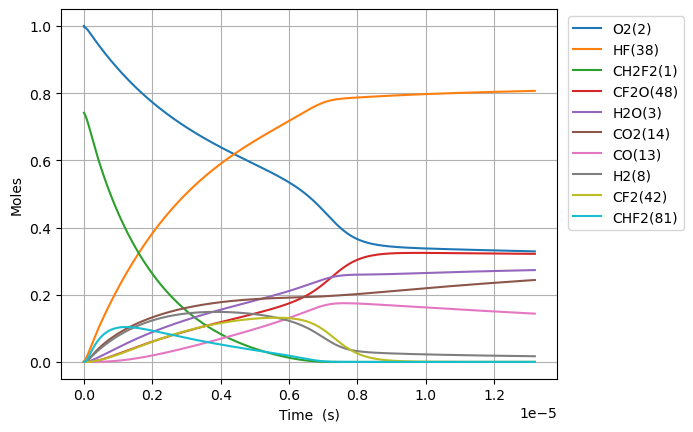

The table this chart was drawn from, first rows:
Time (s), Volume (m^3), N2, Ne, CH2F2(1), O2(2), H2O(3), CH4(4), OH(5), HF(38), CHF(40), CHF2(81), CHFO2(129), CHFO2(131), H(6), CFO2(136), H2(8), CO2(14), HO2(11), F(37), O(7), S(163), CF2O(48), CHF3(41)
0.0, 0.2364, 3.76, 0.0, 0.7413, 1.0, 0.0, 0.0, 0.0, 0.0, 0.0, 0.0, 0.0, 0.0, 0.0, 0.0, 0.0, 0.0, 0.0, 0.0, 0.0, 0.0, 0.0, 0.0
1.4405566347117305e-23, 0.2364, 3.76, 0.0, 0.7413, 1, 1.3334868672751288e-52, 0.0, 6.497263637125791e-38, 2.2922956916769682e-18, 2.292295691676968e-18, 2.6518737862410216e-20, 1.993102009450881e-39, 2.1851669885083554e-38, 1.5874371751273748e-29, 3.928642358698626e-34, 3.183395348765184e-20, 2.17412145339562e-49, 2.6518737846536235e-20, 3.864158087619441e-39, 2.4296047159876055e-25, 6.40411461971452e-38, 7.158592376958053e-38, 1.4424671718453505e-44
4.0335585771928457e-23, 0.2364, 3.76, 0.0, 0.7413, 1, 1.5831156088302593e-51, 0.0, 3.9243472368269304e-37, 6.4184279366955115e-18, 6.418427936695509e-18, 7.425246601474857e-20, 1.2038336137083985e-38, 1.319840861058817e-37, 4.4449515308453615e-29, 2.372899984653967e-33, 8.913506976542517e-20, 2.5811169894712717e-48, 7.425246597030143e-20, 2.3339514850474215e-38, 6.802893204772444e-25, 3.868085230307539e-37, 4.3237897956829436e-37, 8.712501717998791e-44
9.219562462155075e-23, 0.2364, 3.76, 0.0, 0.7413, 1, 1.5543122924994657e-50, 0.0, 1.889404265680611e-36, 1.4670692426732597e-17, 1.4670692426732585e-17, 1.6971992231942514e-19, 5.795940643484153e-38, 6.354465602578855e-37, 1.0160490004236188e-28, 1.1424491979095557e-32, 2.0373730232097183e-19, 2.5341559660779097e-47, 1.6971992221783164e-19, 1.1236971720676513e-37, 1.5549470182370714e-24, 1.8623165314129388e-36, 2.0817186632198244e-36, 4.194694535804079e-43
1.9591570232079535e-22, 0.2364, 3.76, 0.0, 0.7413, 1, 1.3747716206932653e-49, 0.0, 8.251524819195542e-36, 3.117522140680677e-17, 3.117522140680672e-17, 3.6065483492877774e-19, 2.531239552003644e-37, 2.775162075402056e-36, 2.1593605998837247e-28, 4.989375795547209e-32, 4.3294176743206514e-19, 2.2414322535926972e-46, 3.6065483471289154e-19, 4.907480773218504e-37, 3.304262413768163e-24, 8.133225567036995e-36, 9.091412318741096e-36, 1.8319333083232825e-42
4.033558577192845e-22, 0.2364, 3.76, 0.0, 0.7413, 1, 1.1555783834038129e-48, 0.0, 3.444849180445306e-35, 6.41842793669551e-17, 6.41842793669549e-17, 7.425246601474809e-19, 1.0567426854117798e-36, 1.1585755373039304e-35, 4.446799417931697e-28, 2.08296617858197e-31, 8.913506976542517e-19, 1.8840588655692976e-45, 7.425246597030092e-19, 2.0487766198034598e-36, 6.802893204876097e-24, 3.3954615713722393e-35, 3.7954856782670926e-35, 7.647960945838214e-42
8.1823616851626285e-22, 0.2364, 3.76, 0.0, 0.7413, 1, 9.474129758310089e-48, 0.0, 1.4073332928908883e-34, 1.3020239528725178e-16, 1.3020239528725092e-16, 1.506264310584879e-18, 4.317138676558799e-36, 4.733159103761549e-35, 9.02493953053869e-28, 8.509596494635222e-31, 1.808168558098625e-18, 1.5446652880357408e-44, 1.5062643096832356e-18, 8.369920998903829e-36, 1.3800154787274968e-23, 1.3871568430883064e-34, 1.5505797432219532e-34, 3.1244415935073147e-41
1.6479967901102197e-21, 0.2364, 3.76, 0.0, 0.7413, 1, 7.672395911864839e-47, 0.0, 5.688666183245237e-34, 2.6223862712784505e-16, 2.6223862712784165e-16, 3.033743611459641e-18, 1.745056478177126e-35, 1.9132185864322293e-34, 1.819426966179685e-27, 3.439714959873577e-30, 3.64180427898737e-18, 1.250909998403246e-43, 3.0337436096436526e-18, 3.3832558974704313e-35, 2.7794677952804707e-23, 5.607109747059035e-34, 6.267691238488267e-34, 1.2629492478706998e-40
3.307518033298133e-21, 0.2364, 3.76, 0.0, 0.7413, 1, 6.1754117135235075e-46, 0.0, 2.2873876527374918e-33, 5.263110908090316e-16, 5.263110908090177e-16, 6.088702213209029e-18, 7.016795348404325e-35, 7.692967789542458e-34, 3.65851295484899e-27, 1.3830942569490525e-29, 7.309075720764861e-18, 1.006841193425042e-42, 6.088702209564343e-18, 1.3603923212511361e-34, 5.578372428679224e-23, 2.2545941683267257e-33, 2.5202110806998123e-33, 5.0782633811882535e-40
6.62656051967396e-21, 0.2364, 3.76, 0.0, 0.7413, 1, 4.9553789867322197e-45, 0.0, 9.173447547551387e-33, 1.054456018171404e-15, 1.0544560181713483e-15, 1.2198619416707263e-17, 2.814048768573625e-34, 3.085224159927423e-33, 7.357564781858278e-27, 5.546826574390558e-29, 1.4643618604319837e-17, 8.079266490797276e-42, 1.219861940940515e-17, 5.455781698484398e-34, 1.1176181696647939e-22, 9.041931006869092e-33, 1.0107173625651808e-32, 2.0366107483626115e-39
1.3264645492425613e-20, 0.2364, 3.76, 0.0, 0.7413, 1, 3.970333360071231e-44, 0.0, 3.6741638646087513e-32, 2.110745872896147e-15, 2.1107458728959247e-15, 2.4418453823701572e-17, 1.1270873074901985e-33, 1.235698908289349e-32, 1.4839187834559508e-26, 2.221623839134107e-28, 2.9312704371429765e-17, 6.473244801866888e-41, 2.4418453809084482e-17, 2.185158432003319e-33, 2.2371800237270225e-22, 3.621488648910885e-32, 4.0481413241029016e-32, 8.157065911725122e-39
2.6540815437928923e-20, 0.2364, 3.76, 0.0, 0.7413, 1, 3.1786808219311954e-43, 0.0, 1.470623061184451e-31, 4.2233255823456234e-15, 4.223325582344734e-15, 4.885812263768153e-17, 4.511286504389429e-33, 4.946015956982604e-32, 3.0136511534692105e-26, 8.892285075347236e-28, 5.865087590564952e-17, 5.182531851449132e-40, 4.885812260843398e-17, 8.746328671291541e-33, 4.476303733725418e-22, 1.449539246738254e-31, 1.6203115057746101e-31, 3.2649521678380563e-38
5.3093155328935536e-20, 0.2364, 3.76, 0.0, 0.7413, 1, 2.5439107254882755e-42, 0.0, 5.884407824815179e-31, 8.448485001244541e-15, 8.448485001240982e-15, 9.773746026560684e-17, 1.8051022241432276e-32, 1.9790506308306503e-31, 6.206746931387389e-26, 3.558072303903384e-27, 1.1732721897408872e-16, 4.147600558374792e-39, 9.773746020709636e-17, 3.4996709354946354e-32, 8.954551161217962e-22, 5.8000450992114275e-31, 6.483356577033138e-31, 1.3064061551885857e-37
1.0619783511094876e-19, 0.2364, 3.76, 0.0, 0.7413, 1, 2.0355150924940846e-41, 0.0, 2.354146303418824e-30, 1.6898803839042244e-14, 1.6898803839028004e-14, 1.954961355213191e-16, 7.22158430941768e-32, 7.917491200700177e-31, 1.3127462638787243e-25, 1.4234606093119428e-26, 2.346799051109658e-16, 3.318710612217032e-38, 1.9549613540427472e-16, 1.4000964230388553e-31, 1.7911046046186088e-21, 2.320395715902804e-30, 2.5937648020092024e-30, 5.22647536808047e-37
2.1240719467497524e-19, 0.2364, 3.76, 0.0, 0.7413, 1, 1.6285666990986943e-40, 0.0, 9.41735163843991e-30, 3.37994415146371e-14, 3.379944151458012e-14, 3.9101348603218977e-16, 2.888868823597509e-31, 3.167254232309649e-30, 2.910699065981577e-25, 5.694305845726307e-26, 4.693852773847144e-16, 2.6552205828832398e-37, 3.910134857980455e-16, 5.600842806188097e-31, 3.582403593605443e-21, 9.28233826961813e-30, 1.0375903612775521e-29, 2.0907603488558617e-36
4.2482591380302814e-19, 0.2364, 3.76, 0.0, 0.7413, 1, 1.3029152186157303e-39, 0.0, 3.7670939643482645e-29, 6.760071686582464e-14, 6.760071686559673e-14, 7.820481870517164e-16, 1.1555945514948397e-30, 1.2669532437242465e-29, 6.961843312658683e-25, 2.2778150232676995e-25, 9.387960219321893e-16, 2.1242773088935965e-36, 7.820481865832436e-16, 2.240429335641066e-30, 7.165001619551954e-21, 3.713086394248803e-29, 4.150530333842883e-29, 8.363382131121314e-36
8.4966335205913405e-19, 0.2364, 3.76, 0.0, 0.7413, 1, 1.0423569288751812e-38, 0.0, 1.506868262928878e-28, 1.3520326756819106e-13, 1.3520326756727936e-13, 1.5641175890819098e-15, 4.622472255089576e-30, 5.067916066804737e-29, 1.84850863757375e-24, 9.111445466176499e-25, 1.877617511027052e-15, 1.6994621851585057e-35, 1.5641175881442664e-15, 8.961908069048999e-30, 1.4330197863336344e-20, 1.4852647753743464e-28, 1.6602459133023827e-28, 3.3454212570668125e-35
1.6993382285713459e-18, 0.2364, 3.76, 0.0, 0.7413, 1, 8.338954601648502e-38, 0.0, 6.027534525435156e-28, 2.70408368972889e-13, 2.70408368969242e-13, 3.1282563931068576e-15, 1.8490077146847648e-29, 2.02718703606415e-28, 5.5215390779505454e-24, 3.644615261302769e-24, 3.7552604892164246e-15, 1.3595858834503338e-34, 3.1282563912288165e-15, 3.584806410766886e-29, 2.866059111847061e-20, 5.941119536237536e-28, 6.641051224680284e-28, 1.3381823888851854e-34
3.3986879815957695e-18, 0.2364, 3.76, 0.0, 0.7413, 1, 6.671203595274389e-37, 0.0, 2.411026200008355e-27, 5.408185717821456e-13, 5.408185717675576e-13, 6.256534001015001e-15, 7.396068505480118e-29, 8.108789289341875e-28, 1.8341127268717817e-23, 1.4578535194253613e-23, 7.510546445593763e-15, 1.0876751607577942e-33, 6.256533997247937e-15, 1.4339352309892665e-28, 5.732138069900112e-20, 2.3764599005788845e-27, 2.6564340132975785e-27, 5.352758967887991e-34
6.797387487644617e-18, 0.2364, 3.76, 0.0, 0.7413, 1, 5.336979234546584e-36, 0.0, 9.644130340042857e-27, 1.081638977400102e-12, 1.0816389773417498e-12, 1.2513089216264268e-14, 2.958434948577616e-28, 3.243523885745931e-27, 6.587441288206342e-23, 5.831428906781513e-23, 1.5021118358342808e-14, 8.701427099339103e-33, 1.2513089208686256e-14, 5.735798497519283e-28, 1.1464297214111083e-19, 9.50586376719342e-27, 1.0625763172670815e-26, 2.1411107817241995e-33
1.359478649974231e-17, 0.2364, 3.76, 0.0, 0.7413, 1, 4.269590559285847e-35, 0.0, 3.8576578522535136e-26, 2.1632797886337875e-12, 2.163279788400377e-12, 2.5026199644494725e-14, 1.1833755023263243e-27, 1.2974111410810645e-26, 2.485174209700498e-22, 2.3325745279227663e-22, 3.004226218381839e-14, 6.961152000319958e-32, 2.5026199629163204e-14, 2.294356705855126e-27, 2.292862041495303e-19, 3.8023503339834056e-26, 4.250310751025993e-26, 8.564468012748205e-33
2.7189584523937696e-17, 0.2364, 3.76, 0.0, 0.7413, 1, 3.4156763213817056e-34, 0.0, 1.5430647707324427e-25, 4.326561411092247e-12, 4.326561410158604e-12, 5.005242049188336e-14, 4.733505164029429e-27, 5.189647360123698e-26, 9.641091840636101e-22, 9.33030403724146e-22, 6.008454983467946e-14, 5.568925721432075e-31, 5.005242046051838e-14, 9.177707774171318e-27, 4.585728646632119e-19, 1.5209410943151737e-25, 1.7001254432469716e-25, 3.425800579634638e-32
5.437918057232847e-17, 0.2364, 3.76, 0.0, 0.7413, 1, 2.732544215153361e-33, 0.0, 6.172266235258109e-25, 8.653124655973522e-12, 8.653124652238951e-12, 1.001048621503715e-13, 1.8934027837022526e-26, 2.0758592009954247e-25, 3.796515693700338e-21, 3.7321227961084145e-21, 1.2016912513604135e-13, 4.455142214149898e-30, 1.001048620848338e-13, 3.6713043694595525e-26, 9.171469716782862e-19, 6.083766261105385e-25, 6.800504430217108e-25, 1.3703296246566822e-31
1.0875837266911002e-16, 0.2364, 3.76, 0.0, 0.7413, 1, 2.1860392088881176e-32, 0.0, 2.468911038701499e-24, 1.7306251145593495e-11, 1.7306251130655204e-11, 2.002097453221914e-13, 7.573613268153493e-26, 8.303434900162285e-25, 1.5066220613006283e-20, 1.492849351566902e-20, 2.403382757373239e-13, 3.564114407774728e-29, 2.0020974517988498e-13, 1.468698055451831e-25, 1.8342983296619976e-18, 2.433506851131572e-24, 2.7202026007770486e-24, 5.481391027470285e-31
1.6313756476589157e-16, 0.2364, 3.76, 0.0, 0.7413, 1, 6.250711796453225e-32, 0.0, 5.246442300367135e-24, 2.5959377635070884e-11, 2.5959377603327023e-11, 3.003146283488549e-13, 1.6093930310431165e-25, 1.7644795250793493e-24, 3.1940817394550714e-20, 3.1723050138703564e-20, 3.605074263371654e-13, 1.019114007906913e-28, 3.003146281213566e-13, 3.121242122503241e-25, 2.7514528316019914e-18, 5.171202240839347e-24, 5.7804313782547254e-24, 1.1648077400782099e-30
2.175167568626731e-16, 0.2364, 3.76, 0.0, 0.7413, 1, 1.3184572624278573e-31, 0.0, 8.949823132742067e-24, 3.4612504124405704e-11, 3.46125040702544e-11, 4.0041951123036207e-13, 2.745435451850857e-25, 3.0099938135154083e-24, 5.442030600053966e-20, 5.411579263389392e-20, 4.806765769355658e-13, 2.1496066446383577e-28, 4.004195109092487e-13, 5.324878186545754e-25, 3.668610477500985e-18, 8.821462768257617e-24, 9.860737034815698e-24, 1.9870451445819002e-30
3.262751410562362e-16, 0.2364, 3.76, 0.0, 0.7413, 1, 3.601120692635393e-31, 0.0, 1.8529505503807346e-23, 5.1918757102740724e-11, 5.1918756990627326e-11, 6.006292766527038e-13, 5.684076244796638e-25, 6.231807429418067e-24, 1.125336210374553e-19, 1.120398770098476e-19, 7.210148781289845e-13, 5.871242548539716e-28, 6.006292761245912e-13, 1.1025887926263291e-24, 5.502933147986683e-18, 1.8263718244140263e-23, 2.0415407131631674e-23, 4.114001833147015e-30
4.350335252497993e-16, 0.2364, 3.76, 0.0, 0.7413, 1, 7.534758266536736e-31, 0.0, 3.1513889583187396e-23, 6.922501008055143e-11, 6.92250098898759e-11, 8.008390415412548e-13, 9.667126240719536e-25, 1.0598668177510698e-23, 1.9125812199626725e-19, 1.9055048718320274e-19, 9.613531793171038e-13, 1.2284603436865101e-27, 8.008390407751676e-13, 1.8754419359576423e-24, 7.337267379953503e-18, 3.106180097570963e-23, 3.4721265880138064e-23, 6.99697049566715e-30
5.437919094433624e-16, 0.2364, 3.76, 0.0, 0.7413, 1, 1.3716756484757596e-30, 0.0, 4.814618655871539e-23, 8.653126305780037e-11, 8.653126276649124e-11, 1.0010488058578875e-12, 1.4769186503211573e-24, 1.6192363722984412e-23, 2.920660361874173e-19, 2.9111808907022304e-19, 1.2016914804995454e-12, 2.23636512131953e-27, 1.0010488048206377e-12, 2.8656067808562367e-24, 9.171613999239694e-18, 4.74554127290327e-23, 5.304625705998912e-23, 1.0689994982905448e-29
7.613086778304886e-16, 0.2364, 3.76, 0.0, 0.7413, 1, 3.621640431614521e-30, 0.0, 9.25837832893926e-23, 1.211437690105777e-10, 1.211437684504006e-10, 1.4014683327394772e-12, 2.8400630303533087e-24, 3.113731224504295e-23, 5.613192542320261e-19, 5.598097585976497e-19, 1.6823680828470393e-12, 5.904663431666339e-27, 1.4014683310582526e-12, 5.512045252819176e-24, 1.2840345177992733e-17, 9.125507231599917e-23, 1.0200610700380615e-22, 2.0557379195833063e-29
1.196342214604741e-15, 0.2364, 3.76, 0.0, 0.7413, 1, 1.4004417269822107e-29, 0.0, 2.258783499431549e-22, 1.9036878090929215e-10, 1.9036877954262977e-10, 2.202307379538825e-12, 6.928897900504045e-24, 7.596545757929999e-23, 1.3687205251063187e-18, 1.365766218237057e-18, 2.6437212874729004e-12, 2.2832396932132353e-26, 2.2023073761655365e-12, 1.3456046775661152e-23, 2.017795836873666e-17, 2.22634715232332e-22, 2.4886418963332283e-22, 5.0158405909379733e-29
2.066409288153246e-15, 0.2364, 3.76, 0.0, 0.7413, 1, 7.370462915936869e-29, 0.0, 6.702937609022078e-22, 3.2881880467933843e-10, 3.2881880062384317e-10, 3.8039854452599506e-12, 2.056114982248806e-23, 2.2542235885224973e-22, 4.05996763435808e-18, 4.052835826821853e-18, 4.566427696447922e-12, 1.2016390271326227e-25, 3.803985436884742e-12, 3.998186008866056e-23, 3.4853788574390014e-17, 6.606561242135301e-22, 7.384919268613701e-22, 1.4887068718475083e-28
3.806543435250256e-15, 0.2364, 3.76, 0.0, 0.7413, 1, 4.714290925475221e-28, 0.0, 2.2702650448995997e-21, 6.057188521099327e-10, 6.057188383746009e-10, 7.0073414652262976e-12, 6.9637607540837e-23, 7.634639546531165e-22, 1.3746960910981467e-17, 1.3726324229720592e-17, 8.41184051329176e-12, 7.685655221552858e-25, 7.0073414403777435e-12, 1.3576961073181446e-22, 6.420786361162097e-17, 2.2375388029904676e-21, 2.5011654252580714e-21, 5.043964238172032e-28
7.286811729444275e-15, 0.2364, 3.76, 0.0, 0.7413, 1, 3.361553214355755e-27, 0.0, 8.315222199601788e-21, 1.159518946533116e-09, 1.159518896228946e-09, 1.3414053059253014e-11, 2.550416277793041e-22, 2.7960563009126922e-21, 5.033942356560234e-17, 5.027117795277177e-17, 1.610266614255657e-11, 5.4799278829974255e-24, 1.3414052975576966e-11, 4.998748401074711e-22, 1.2292567283364776e-16, 8.194738885942643e-21, 9.160308268014038e-21, 1.8487281141445203e-27
1.4247348317832315e-14, 0.2364, 3.76, 0.0, 0.7413, 1, 2.5372977903049433e-26, 0.0, 3.178800565305883e-20, 2.2671191336274885e-09, 2.2671189413500313e-09, 2.6227474463790704e-11, 9.748555259941734e-22, 1.0686988775242922e-20, 1.9239718321236415e-16, 1.9215133131634984e-16, 3.148431738341173e-11, 4.135679509628777e-23, 2.622747415892156e-11, 1.9308369107903847e-21, 2.4039993026507243e-16, 3.132268094620402e-20, 3.5013873882433924e-20, 7.077337052604737e-27
2.8168421494608393e-14, 0.2364, 3.76, 0.0, 0.7413, 1, 1.9717285233932973e-25, 0.0, 1.2428892848596138e-19, 4.482319500808251e-09, 4.4823187492417474e-09, 5.185431013945007e-11, 3.810560982252386e-21, 4.177000281662609e-20, 7.520039115994189e-16, 7.510733498999441e-16, 6.224761979455787e-11, 3.2129480111810878e-22, 5.185430897791037e-11, 7.704912231800228e-21, 4.755030249843322e-16, 1.2243252949710314e-19, 1.3686443174732422e-19, 2.7749259137254636e-26
5.601056784816055e-14, 0.2364, 3.76, 0.0, 0.7413, 1, 1.5552118685527577e-24, 0.0, 4.917028200120377e-19, 8.91272020713788e-09, 8.912717235625641e-09, 1.0310795296234447e-10, 1.5066703625734326e-20, 1.6512575619546789e-19, 2.9731786891654784e-15, 2.9695611734336175e-15, 1.2377422433566362e-10, 2.5328443690739772e-21, 1.0310794842927449e-10, 3.1710793468760416e-20, 9.463277237063602e-16, 4.840660538444166e-19, 5.411572545023098e-19, 1.1039144271963912e-25
8.38527142017127e-14, 0.2364, 3.76, 0.0, 0.7413, 1, 4.923641085613386e-24, 0.0, 1.1025818339061957e-18, 1.3343120876091661e-08, 1.3343114216145244e-08, 1.543615577541492e-10, 3.37697108207099e-20, 3.70048465130451e-19, 6.66363181845431e-15, 6.655571228115902e-15, 1.8530082850325085e-10, 8.015787402540278e-21, 1.5436154763725515e-10, 7.338334438479099e-20, 1.4179773500040576e-15, 1.0849155558601003e-18, 1.212929399764455e-18, 2.4867239831804597e-25
1.1169486055526485e-13, 0.2364, 3.76, 0.0, 0.7413, 1, 1.1222411862585413e-23, 0.0, 1.9572739234732314e-18, 1.7773521507669614e-08, 1.7773509690803186e-08, 2.056151245243808e-10, 5.992035785400669e-20, 6.565110997709223e-19, 1.182335839202642e-14, 1.1809099433791204e-14, 2.4682743229927124e-10, 1.8263910893020196e-20, 2.0561510660944829e-10, 1.3419846293870036e-19, 1.890452251033475e-15, 1.9249775770012753e-18, 2.152213969376953e-18, 4.433950515494106e-25
1.6737915326236916e-13, 0.2364, 3.76, 0.0, 0.7413, 1, 3.771631389949934e-23, 0.0, 4.4000237622591366e-18, 2.6634322658698135e-08, 2.6634296122548178e-08, 3.0812214405278866e-10, 1.3456886255553736e-19, 1.47390660027155e-18, 2.655060505017394e-14, 2.6518688056023402e-14, 3.6988063878741617e-10, 6.132577863417274e-20, 3.0812210388850225e-10, 3.214273886757135e-19, 2.8378797994514982e-15, 4.322720086231964e-18, 4.8335036675439054e-18, 1.0066162003601697e-24
2.1749501669876304e-13, 0.2364, 3.76, 0.0, 0.7413, 1, 8.132726669844213e-23, 0.0, 7.436012605059476e-18, 3.4609043566798674e-08, 3.460899876109862e-08, 4.00378331694981e-10, 2.2723162530855165e-19, 2.488144018272503e-18, 4.48299911688035e-14, 4.477618757173713e-14, 4.806285233765906e-10, 1.3214750043928305e-19, 4.0037826391338617e-10, 5.709811317933003e-19, 3.6933906977820195e-15, 7.298758774071628e-18, 8.161906354782861e-18, 1.715039029235328e-24
2.6761088013515694e-13, 0.2364, 3.76, 0.0, 0.7413, 1, 1.4980707185029525e-22, 0.0, 1.1267743622316923e-17, 4.258376435380184e-08, 4.2583696520699484e-08, 4.926343963054568e-10, 3.4403762603493643e-19, 3.766121748570671e-18, 6.786974288011264e-14, 6.778837928922832e-14, 5.913764067943509e-10, 2.4325511513736426e-19, 4.926342937005496e-10, 9.071056157570852e-19, 4.5515812613369104e-15, 1.104978870557089e-17, 1.2357599885276591e-17, 2.6197266902594232e-24
3.177267435715508e-13, 0.2364, 3.76, 0.0, 0.7413, 1, 2.485770457291706e-22, 0.0, 1.5897248362356317e-17, 5.0558485019707725e-08, 5.055838940136554e-08, 5.8489033793971e-10, 4.849913818468021e-19, 5.307682339828529e-18, 9.566983202884572e-14, 9.555523988290691e-14, 7.02124289052092e-10, 4.033699535764396e-19, 5.848901932942713e-10, 1.3384174947797119e-18, 5.412453517238424e-15, 1.5575789771727864e-17, 1.7420777447899235e-17, 3.725395243113889e-24
3.678426070079447e-13, 0.2364, 3.76, 0.0, 0.7413, 1, 3.8330006199691777e-22, 0.0, 2.1326643544909757e-17, 5.853320556451647e-08, 5.853307740311216e-08, 6.771461566555458e-10, 6.500975959311791e-19, 7.112661833770631e-18, 1.2823022928701284e-13, 1.2807674505700192e-13, 8.128721701616864e-10, 6.215790070021056e-19, 6.771459627406712e-10, 1.873894627145167e-18, 6.276009577606844e-15, 2.087674102241064e-17, 2.335164028647581e-17, 5.0369661530632045e-24
4.680743338807324e-13, 0.2364, 3.76, 0.0, 0.7413, 1, 7.809974078885666e-22, 0.0, 3.459269891260557e-17, 7.44826462908429e-08, 7.448243876990223e-08, 8.616574255392566e-10, 1.052784253738844e-18, 1.1512289839186178e-17, 2.0763184295934857e-13, 2.0738360202749708e-13, 1.0343679289790276e-09, 1.2648792488840767e-18, 8.616571113568755e-10, 3.289552265077386e-18, 8.011180688984516e-15, 3.380341892962573e-17, 3.7817143510235724e-17, 8.295517719216932e-24
5.683060607535202e-13, 0.2364, 3.76, 0.0, 0.7413, 1, 1.3884005233427268e-21, 0.0, 5.1082823503189347e-17, 9.043208653278201e-08, 9.043178062119241e-08, 1.0461682034182122e-09, 1.5521351223413814e-18, 1.6963697303529984e-17, 3.0607434967615133e-13, 3.0570875619132915e-13, 1.2558636833412448e-09, 2.245766484791071e-18, 1.0461677399174085e-09, 5.225815941231253e-18, 9.757111472706918e-15, 4.982965505634581e-17, 5.575571682473939e-17, 1.243485575602804e-23
6.685377876263079e-13, 0.2364, 3.76, 0.0, 0.7413, 1, 2.253778989501172e-21, 0.0, 7.081487231789422e-17, 1.0638152629033475e-07, 1.0638110295711224e-07, 1.2306784907794695e-09, 2.1481897580727367e-18, 2.346550450379683e-17, 4.2355750228334397e-13, 4.2305200284495084e-13, 1.4773594333484897e-09, 3.640892433347295e-18, 1.2306778488107499e-09, 7.758414423645837e-18, 1.1513819745392391e-14, 6.895527274544426e-17, 7.716905620221846e-17, 1.749677801737771e-23
8.690012413718835e-13, 0.2364, 3.76, 0.0, 0.7413, 1, 4.946286205015422e-21, 0.0, 1.200734435730729e-16, 1.3828040435228476e-07, 1.3827968908333804e-07, 1.5996975958206814e-09, 3.630562048260491e-18, 3.961502308691109e-17, 7.156447950982054e-13, 7.14791986899438e-13, 1.92035092068343e-09, 7.968798191142399e-18, 1.59969650908832e-09, 1.4903992277007134e-17, 1.5059637312623365e-14, 1.1650397333180905e-16, 1.3042655222121676e-16, 3.055034757472458e-23
1e-12, 0.2364, 3.76, 0.0, 0.7413, 1, 7.54467204466456e-21, 0.0, 1.5937154902474668e-16, 1.591256663680233e-07, 1.5912471919927552e-07, 1.8408429608850832e-09, 4.808468475996149e-18, 5.2430432260445103e-17, 9.476638399803895e-13, 9.465355783437013e-13, 2.2098367699409134e-09, 1.2133263099105415e-17, 1.8408415199485644e-09, 2.1297934952832057e-17, 1.7400149424879214e-14, 1.5427291491639483e-16, 1.7274805569881796e-16, 4.131683311478285e-23
1.069464695117459e-12, 0.2364, 3.76, 0.0, 0.7413, 1, 9.235062522617129e-21, 0.0, 1.8250574817262963e-16, 1.7017928047670036e-07, 1.7017819714957313e-07, 1.9687147444035125e-09, 5.500204164936327e-18, 5.995026768629535e-17, 1.0838918226500574e-12, 1.082601981982004e-12, 2.363342391754223e-09, 1.4838188857014415e-17, 1.968713095171889e-09, 2.5308753939080617e-17, 1.8648770435224096e-14, 1.764481625149273e-16, 1.9760266006443787e-16, 4.778061838955564e-23
1.47039160260861e-12, 0.2364, 3.76, 0.0, 0.7413, 1, 2.4120284327356014e-20, 0.0, 3.4743590626752433e-16, 2.3397702691295736e-07, 2.3397497910599752e-07, 2.706743186992146e-09, 1.040249296099759e-17, 1.1313618015281564e-16, 2.0488575674684515e-12, 2.04642578518159e-12, 3.249325288157056e-09, 3.8538406859436856e-17, 2.7067400565489896e-09, 5.820444640474503e-17, 2.5957526563650934e-14, 3.3351762647430207e-16, 3.737622694105319e-16, 9.607167380108457e-23
1.871318510099761e-12, 0.2364, 3.76, 0.0, 0.7413, 1, 4.997979799945658e-20, 0.0, 5.66696803124313e-16, 2.977747655991643e-07, 2.977714488342465e-07, 3.444763848189862e-09, 1.685744666860662e-17, 1.829396827301633e-16, 3.3184396804798797e-12, 3.3145109517696074e-12, 4.13530812868003e-09, 7.942740035209314e-17, 3.4447587565585778e-09, 1.1107435356307862e-16, 3.344117733824514e-14, 5.401528799021505e-16, 6.0575118443976165e-16, 1.6499121285831672e-22
2.673172325082063e-12, 0.2364, 3.76, 0.0, 0.7413, 0.9999, 1.4731085911394953e-19, 0.0, 1.1725735339927428e-15, 4.2537021972166445e-07, 4.253634516374548e-07, 4.9207819444606194e-09, 3.443480923991709e-17, 3.720681552700814e-16, 6.771393009288351e-12, 6.763415750460266e-12, 5.907273666564309e-09, 2.315025714456285e-16, 4.9207714664214135e-09, 2.952378526861533e-16, 4.893751689610204e-14, 1.1020776960007625e-15, 1.2376285462253732e-15, 3.7542477900019116e-22
3.3948407585661347e-12, 0.2364, 3.76, 0.0, 0.7413, 0.9999, 3.0455834342961483e-19, 0.0, 1.9146175782657575e-15, 5.402061019273377e-07, 5.401951864182111e-07, 6.249171914565145e-09, 5.558821623516412e-17, 5.982867068477245e-16, 1.0920688593281395e-11, 1.0907879573419864e-11, 7.502042520955883e-09, 4.741426200506423e-16, 6.2491548867744896e-09, 5.757057091068997e-16, 6.349328458057971e-14, 1.7772170503519896e-15, 1.9982860434910313e-15, 6.6238729685169e-22
4.116509192050207e-12, 0.2364, 3.76, 0.0, 0.7413, 0.9999, 5.480086671867838e-19, 0.0, 2.8496579491590177e-15, 6.550419590237743e-07, 6.550259097005659e-07, 7.57753713061513e-09, 8.180875120521326e-17, 8.770663074543823e-16, 1.60567084481632e-11, 1.6037957810742573e-11, 9.096811289490505e-09, 8.453129370700043e-16, 7.577511904204655e-09, 9.928286500679772e-16, 7.863264307113806e-14, 2.6127822765385953e-15, 2.941427053826509e-15, 1.0585531789250132e-21
4.838177625534279e-12, 0.2364, 3.76, 0.0, 0.7413, 0.9999, 8.97808092240245e-19, 0.0, 3.9840545809593255e-15, 7.698777910113266e-07, 7.698556215293276e-07, 8.905877762952e-09, 1.1310983547721902e-16, 1.2079345026851737e-15, 2.2179365808308206e-11, 2.215357883312284e-11, 1.0691580007864222e-08, 1.3723222891784672e-15, 8.905842653889512e-09, 1.5735723627549845e-15, 9.43619410286063e-14, 3.608710795549686e-15, 4.067646539456011e-15, 1.5804497384932148e-21
5.559846059018351e-12, 0.2364, 3.76, 0.0, 0.7413, 0.9999, 1.3747682183261275e-18, 0.0, 5.3241660274605335e-15, 8.847135978903505e-07, 8.846843219490028e-07, 1.0234193981176135e-08, 1.49504739330948e-16, 1.5904231516585672e-15, 2.928857420984836e-11, 2.925467131321075e-11, 1.2286348711770344e-08, 2.0824747908223773e-15, 1.0234147270261785e-08, 2.3448946434790538e-15, 1.1068752627829025e-13, 4.764940119410827e-15, 5.377537278422572e-15, 2.2449728593213226e-21
6.281514492502423e-12, 0.2364, 3.76, 0.0, 0.7413, 0.9998, 2.000362346143809e-18, 0.0, 6.876349473189924e-15, 9.99549379661205e-07, 9.99512011003799e-07, 1.1562485954154911e-08, 1.9100658420000114e-16, 2.0240683646665927e-15, 3.738424748684944e-11, 3.7341164221784774e-11, 1.3881117436899448e-08, 3.003069956013387e-15, 1.1562425887017365e-08, 3.3337454422061562e-15, 1.2761574581759157e-13, 6.081407850228508e-15, 6.8716898841049816e-15, 3.0693850035247223e-21
7.724851359470566e-12, 0.2364, 3.76, 0.0, 0.7413, 0.9998, 3.7864206085719365e-18, 0.0, 1.0642354632026531e-14, 1.2292208678798557e-06, 1.229164355194219e-06, 1.4218997836462549e-08, 2.8938289990218855e-16, 3.0429924309480066e-15, 5.653464537481579e-11, 5.6470068579401943e-11, 1.7070655093575522e-08, 5.5847645701427235e-15, 1.4218905653061616e-08, 6.071795385282305e-15, 1.6330547179800803e-13, 9.194809357930245e-15, 1.0415133127856137e-14, 5.2686296850708384e-21
9.16818822643871e-12, 0.2364, 3.76, 0.0, 0.7413, 0.9998, 6.440705788931797e-18, 0.0, 1.5332900369369523e-14, 1.4588922556702132e-06, 1.4588126544484979e-06, 1.6875414746603265e-08, 4.0834088924127016e-16, 4.261077429708355e-15, 7.962987590160915e-11, 7.953972943156582e-11, 2.0260193263360853e-08, 9.335710960000685e-15, 1.6875283007306845e-08, 1.0003166222656279e-14, 2.01481878348847e-13, 1.2948417886082448e-14, 1.4702659063058932e-14, 8.323450651206718e-21
... 1,347 more rows
